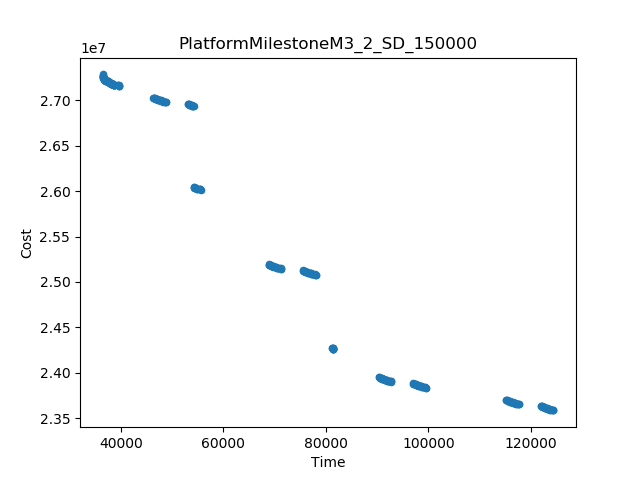

Values plotted in this chart, from the file beside it:
Time, Cost
36442, 2.728525343498005E7
124413, 2.358552260739261E7
55578, 2.6017823807205867E7
68835, 2.5194045120464504E7
78038, 2.5076868718503717E7
81263, 2.4270709225039665E7
54261, 2.6935561683150187E7
54285, 2.6041514891706333E7
99533, 2.3834363199023202E7
115209, 2.3702487966063354E7
90329, 2.3951452886698276E7
81495, 2.4264289072039075E7
39694, 2.7161089919717535E7
46375, 2.7029363627594627E7
71314, 2.5144240385170385E7
48854, 2.6979276475273095E7
97053, 2.3884126342686728E7
117689, 2.3652770214896217E7
121933, 2.363549295019034E7
75559, 2.512664158511097E7
92809, 2.3901570385170385E7
53099, 2.69616692978688E7
39433, 2.7167367359493446E7
38746, 2.7167877400109693E7
48641, 2.6985069312935434E7
92595, 2.3907576952991456E7
99319, 2.3840211452991456E7
71101, 2.515002760739261E7
124199, 2.359141041691642E7
48240, 2.6985524717697334E7
117475, 2.3658801730769236E7
55365, 2.6023656541693605E7
54964, 2.6024067092920154E7
77825, 2.508273903596404E7
77424, 2.5082973274059273E7
98918, 2.3840552520091023E7
92194, 2.3907728619658124E7
123798, 2.3591607083583087E7
70700, 2.515029334981685E7
117074, 2.3658868572039075E7
36445, 2.7271584035157654E7
76721, 2.5100083251777634E7
69997, 2.5167382251777634E7
98216, 2.385762472363911E7
116372, 2.3676057688285574E7
91492, 2.3924851509353396E7
123096, 2.360881986649625E7
47537, 2.7002657155011654E7
76514, 2.510123307203907E7
47330, 2.7003659308606423E7
37052, 2.7214923830081683E7
116165, 2.3677075960927963E7
54054, 2.693631034828897E7
98009, 2.385866072283273E7
91285, 2.3925868829614833E7
122889, 2.3609770960927963E7
69790, 2.516852112759463E7
36681, 2.7228918354060974E7
36590, 2.7255139117519733E7
37765, 2.719691257239819E7
... 248 more rows
